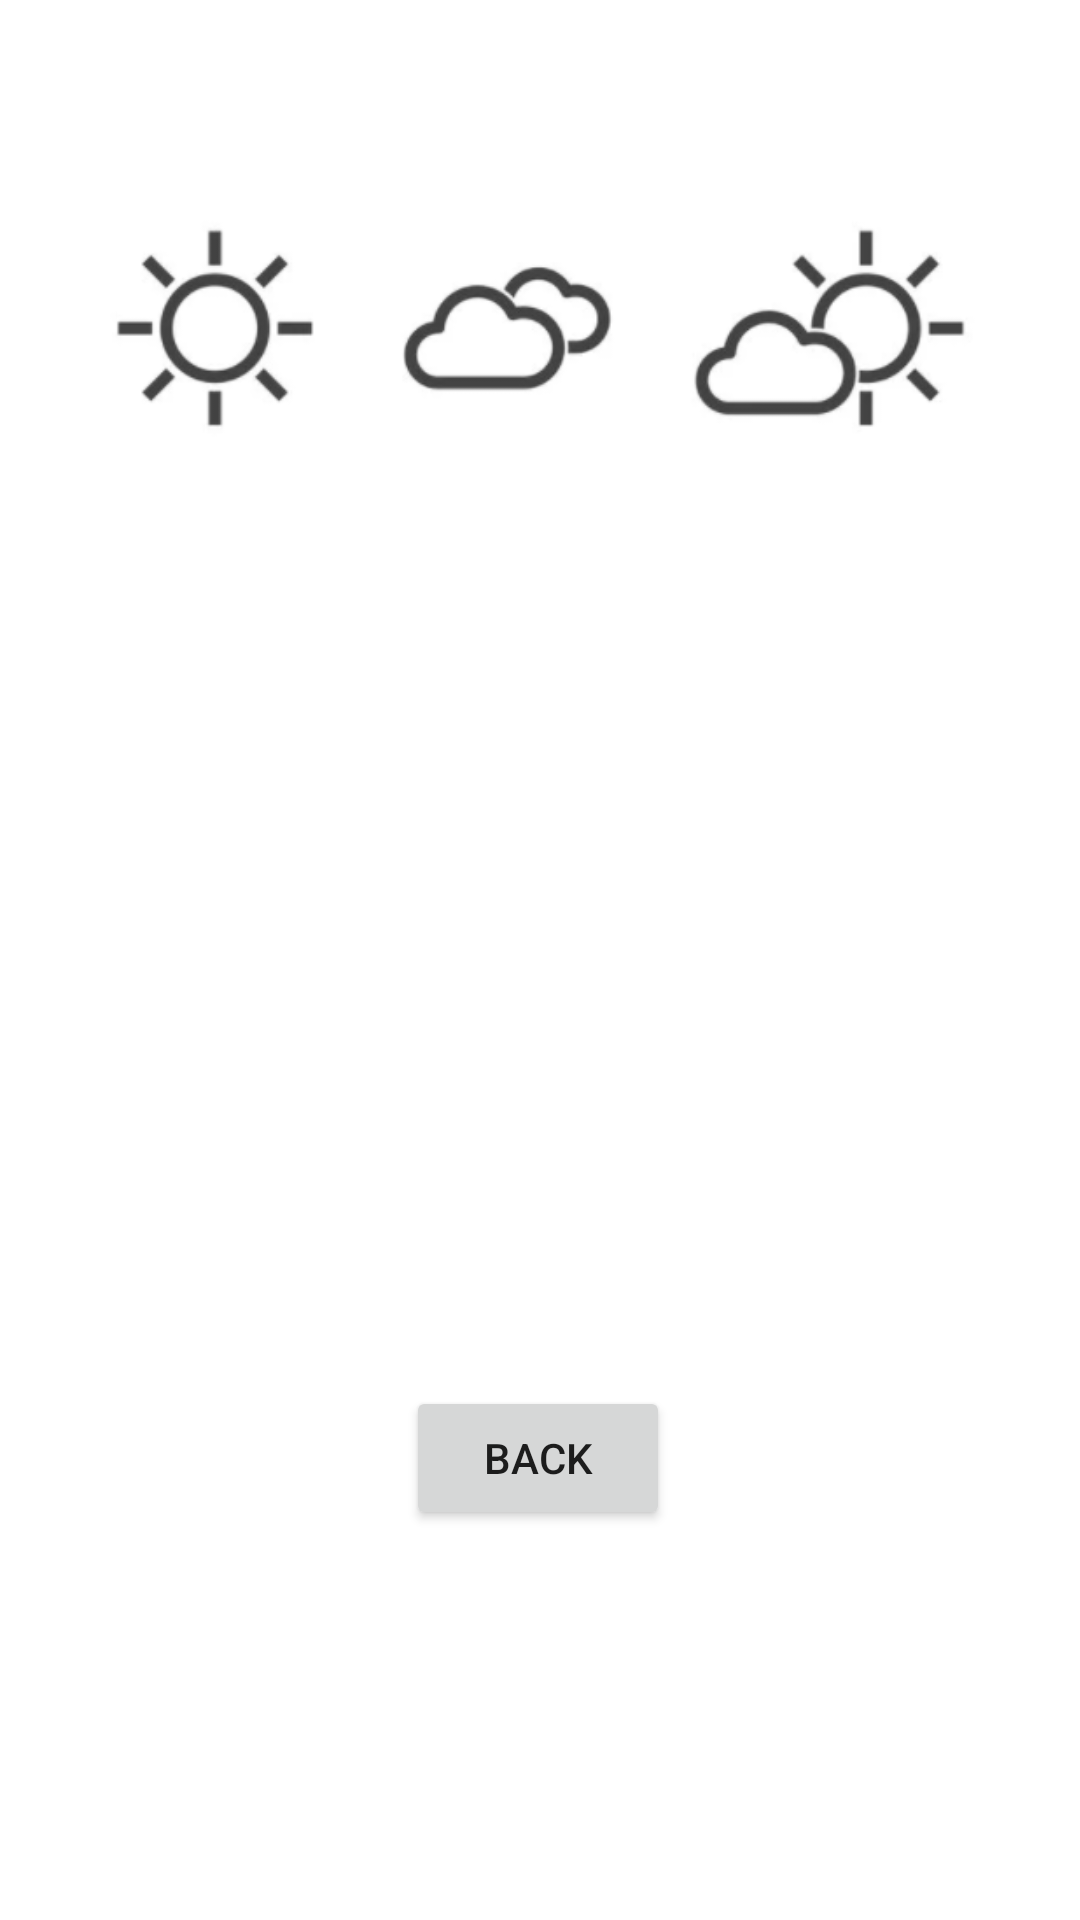

This screen was rendered from an Android layout file. Write that file and the resources it references.
<!-- AndroidManifest.xml: application theme Theme.TrainIT -->
<!-- res/layout/fragment_weather.xml -->
<?xml version="1.0" encoding="utf-8"?>
<androidx.constraintlayout.widget.ConstraintLayout xmlns:android="http://schemas.android.com/apk/res/android"
    xmlns:app="http://schemas.android.com/apk/res-auto"
    xmlns:tools="http://schemas.android.com/tools"
    android:layout_width="match_parent"
    android:layout_height="match_parent"
    tools:context=".WeatherFragment">

    <TextView
        android:id="@+id/forecast"
        android:layout_width="222dp"
        android:layout_height="257dp"
        android:layout_marginBottom="60dp"
        android:textAlignment="center"
        android:textSize="24sp"
        app:layout_constraintBottom_toTopOf="@+id/button_back"
        app:layout_constraintEnd_toEndOf="parent"
        app:layout_constraintHorizontal_bias="0.497"
        app:layout_constraintStart_toStartOf="parent" />

    <Button
        android:id="@+id/button_back"
        android:layout_width="wrap_content"
        android:layout_height="wrap_content"
        android:layout_marginBottom="130dp"
        android:text="@string/back"
        app:layout_constraintBottom_toBottomOf="parent"
        app:layout_constraintEnd_toEndOf="parent"
        app:layout_constraintHorizontal_bias="0.498"
        app:layout_constraintStart_toStartOf="parent" />

    <ImageView
        android:id="@+id/weather_image"
        android:layout_width="309dp"
        android:layout_height="124dp"
        android:layout_marginTop="72dp"
        android:src="@drawable/weather"
        app:layout_constraintBottom_toTopOf="@+id/forecast"
        app:layout_constraintEnd_toEndOf="parent"
        app:layout_constraintStart_toStartOf="parent"
        app:layout_constraintTop_toTopOf="parent" />

</androidx.constraintlayout.widget.ConstraintLayout>
<!-- resources referenced by this layout -->
<resources>
  <!-- drawable weather: png bitmap (drawable-v24, 25866 bytes) -->
  <string name="back">Back</string>
  <style name="Theme.TrainIT" parent="Theme.MaterialComponents.DayNight.DarkActionBar">
          
          <item name="colorPrimary">@color/teal_700</item>
          <item name="colorPrimaryVariant">@color/teal_700</item>
          <item name="colorOnPrimary">@color/white</item>
          
          <item name="colorSecondary">@color/teal_200</item>
          <item name="colorSecondaryVariant">@color/teal_700</item>
          <item name="colorOnSecondary">@color/black</item>
          
          <item name="android:statusBarColor" tools:targetApi="l">?attr/colorPrimaryVariant</item>
          
      </style>
  <!-- not gathered from this repository: default colours our renderer supplied (Android Studio template values) -->
  <color name="teal_200">#FF03DAC5</color>
  <color name="teal_700">#FF018786</color>
  <color name="black">#FF000000</color>
  <color name="white">#FFFFFFFF</color>
</resources>
